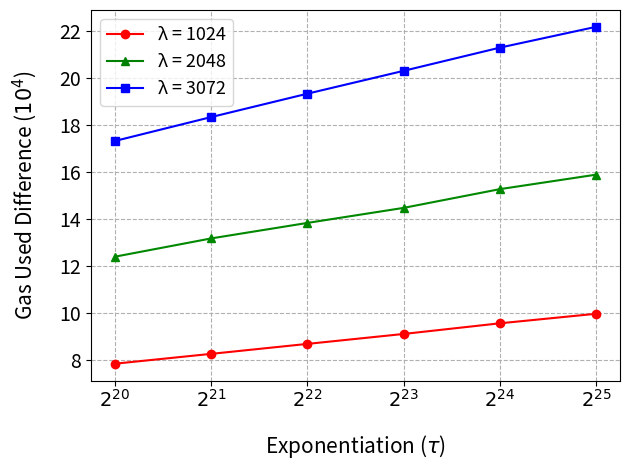

This chart was generated by the following Python code:
# Copyright 2024 justin
# 
# Licensed under the Apache License, Version 2.0 (the "License");
# you may not use this file except in compliance with the License.
# You may obtain a copy of the License at
# 
#     http://www.apache.org/licenses/LICENSE-2.0
# 
# Unless required by applicable law or agreed to in writing, software
# distributed under the License is distributed on an "AS IS" BASIS,
# WITHOUT WARRANTIES OR CONDITIONS OF ANY KIND, either express or implied.
# See the License for the specific language governing permissions and
# limitations under the License.
import matplotlib.pyplot as plt
import matplotlib.lines as mlines
import numpy as np
from matplotlib.lines import Line2D
from matplotlib.ticker import FuncFormatter
NTXYVInProof = [
[ 1891828, 'λ1024', 'T2^20' ],
[ 1993090, 'λ1024', 'T2^21' ],
[ 2096346, 'λ1024', 'T2^22' ],
[ 2198301, 'λ1024', 'T2^23' ],
[ 2295138, 'λ1024', 'T2^24' ],
[ 2407067, 'λ1024', 'T2^25' ],
[ 3854404, 'λ2048', 'T2^20' ],
[ 4060607, 'λ2048', 'T2^21' ],
[ 4264504, 'λ2048', 'T2^22' ],
[ 4480256, 'λ2048', 'T2^23' ],
[ 4672532, 'λ2048', 'T2^24' ],
[ 4897782, 'λ2048', 'T2^25' ],
[ 6803677, 'λ3072', 'T2^20' ],
[ 7155541, 'λ3072', 'T2^21' ],
[ 7522241, 'λ3072', 'T2^22' ],
[ 7875852, 'λ3072', 'T2^23' ],
[ 8241395, 'λ3072', 'T2^24' ],
[ 8630845, 'λ3072', 'T2^25' ]
]
SkippingN = [
[ 1813561, 'λ1024', 'T2^20' ],
[ 1910626, 'λ1024', 'T2^21' ],
[ 2009638, 'λ1024', 'T2^22' ],
[ 2107358, 'λ1024', 'T2^23' ],
[ 2199660, 'λ1024', 'T2^24' ],
[ 2307523, 'λ1024', 'T2^25' ],
[ 3730519, 'λ2048', 'T2^20' ],
[ 3928939, 'λ2048', 'T2^21' ],
[ 4126229, 'λ2048', 'T2^22' ],
[ 4335577, 'λ2048', 'T2^23' ],
[ 4519867, 'λ2048', 'T2^24' ],
[ 4738946, 'λ2048', 'T2^25' ],
[ 6630470, 'λ3072', 'T2^20' ],
[ 6972153, 'λ3072', 'T2^21' ],
[ 7328887, 'λ3072', 'T2^22' ],
[ 7672763, 'λ3072', 'T2^23' ],
[ 8028420, 'λ3072', 'T2^24' ],
[ 8408997, 'λ3072', 'T2^25' ]
]

BitSize = [1024, 2048, 3072]
colors = ['#ff0000', '#008800', '#0000ff']
markers = ['o', '^', 's']  # circle, triangle, square
ts = ["$2^{20}$", "$2^{21}$", "$2^{22}$", "$2^{23}$", "$2^{24}$", "$2^{25}$"]
lineStyles = ['-', '--']

x = [[],[],[]]
y = [[],[],[]]

for i in range(0,len(NTXYVInProof),6):
    for j in range(0,6):
        x[i//6].append(ts[j])
        y[i//6].append(NTXYVInProof[i+j][0] - SkippingN[i+j][0])

for i in range(0,3):
    plt.plot(x[i], y[i], color=colors[i], marker=markers[i], label=str(BitSize[i])+" λ")

plt.xlabel(r'Exponentiation ($\tau$)', labelpad= 15, fontsize = 15)
plt.ylabel('Gas Used Difference ($10^4$)', labelpad= 15, fontsize = 15)


custom_lines = [Line2D([0], [0], color='red', marker='o', lw=1.5),
                Line2D([0], [0], color='green', marker='^', lw=1.5),
                Line2D([0], [0], color='blue', marker='s', lw=1.5),
                Line2D([0], [0], color='black', linestyle='--', lw=1)]

plt.legend(custom_lines, ['λ = 1024', 'λ = 2048', 'λ = 3072'], prop={'size': 13})
#bbox_to_anchor=(0.2048870555555555555555, 0.4)
#plt.legend(bbox_to_anchor=(1.05, 0), loc='lower left', borderaxespad=0., fontsize = 13)

# custom_lines = [Line2D([0], [0], color=colors[i], lw=2) for i in range(3)] + [Line2D([0], [0], color='black', linestyle=lineStyles[i], lw=2) for i in range(2)]
# plt.legend(custom_lines, [str(BitSize[i]) + ' Bits' for i in range(3)] + ['One N', 'N in Proof'])

plt.gca().yaxis.get_offset_text().set_visible(False)


def custom_formatter(x, pos):
    return '{:.0f}'.format(x * 1e-4)
plt.gca().yaxis.set_major_formatter(FuncFormatter(custom_formatter))

plt.yticks(fontsize=14)
plt.xticks(fontsize=14)
plt.subplots_adjust(left=0.17, bottom=0.2) #, right=0.65)  # Adjust the right space as needed)
plt.grid(True, linestyle="--")
plt.savefig('5. N diff.png', dpi=500)
plt.tight_layout()
plt.show()
